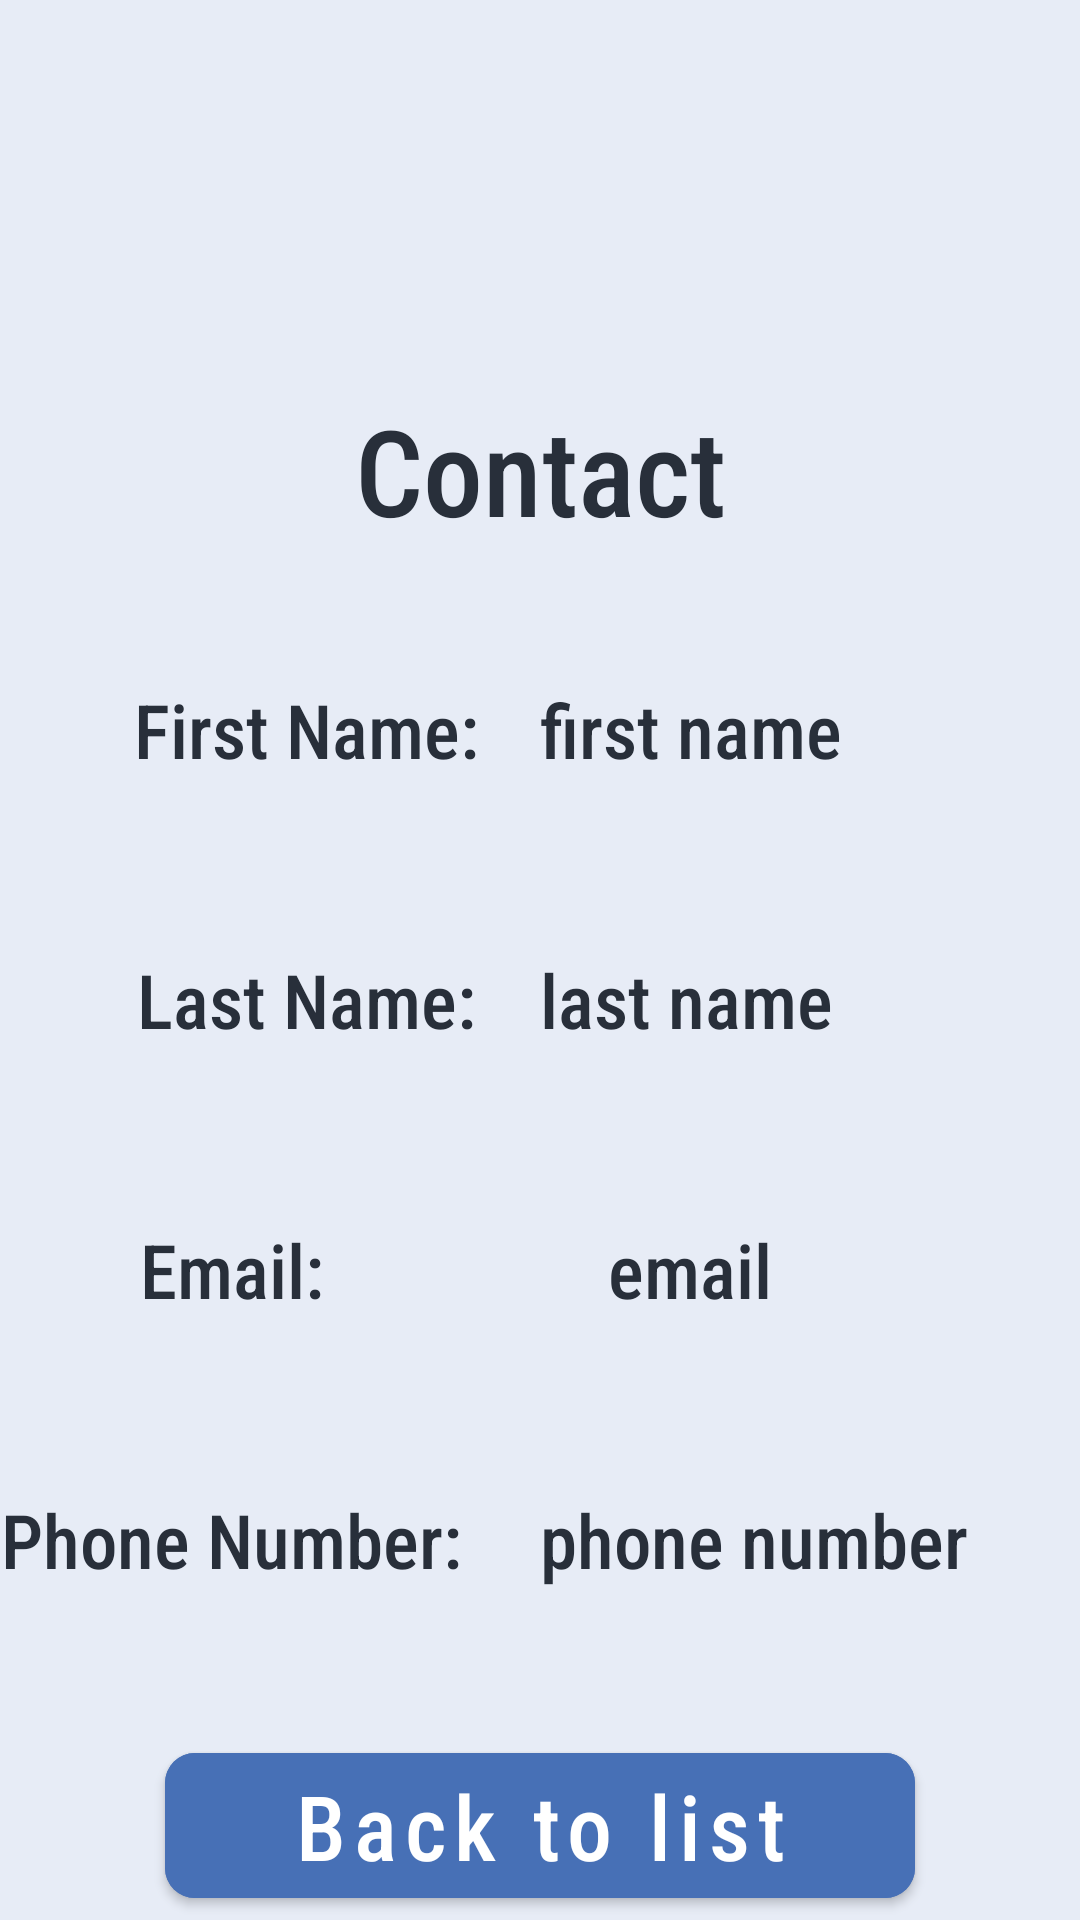

Layout XML and referenced resources for this Android screen:
<!-- AndroidManifest.xml: application theme Theme.MaterialComponents.Light.NoActionBar -->
<!-- res/layout/layout_show_contact.xml -->
<?xml version="1.0" encoding="utf-8"?>
<RelativeLayout xmlns:android="http://schemas.android.com/apk/res/android"
    xmlns:app="http://schemas.android.com/apk/res-auto"
    android:layout_width="match_parent"
    android:layout_height="match_parent"
    android:background="#E7ECF6">

    <LinearLayout
        android:layout_width="match_parent"
        android:layout_height="match_parent"
        android:orientation="vertical">
    <LinearLayout
        android:id="@+id/pageTitle"
        android:layout_width="match_parent"
        android:layout_height="wrap_content"
        android:layout_marginTop="20dp"
        android:layout_marginBottom="15dp"
        android:gravity="center"
        android:orientation="vertical">

        <ImageView
            android:layout_width="80dp"
            android:layout_height="80dp"
            android:layout_marginTop="20dp"
            android:src="@drawable/ic_logo" />

        <com.google.android.material.textview.MaterialTextView
            android:layout_width="match_parent"
            android:layout_height="wrap_content"
            android:layout_marginTop="10dp"
            android:fontFamily="sans-serif-condensed-medium"
            android:gravity="center"
            android:text="Contact"
            android:textColor="#282F3A"
            android:textSize="40sp" />
    </LinearLayout>

        <LinearLayout
            android:layout_width="wrap_content"
            android:layout_height="wrap_content"
            android:orientation="horizontal"
            android:gravity="center"
            android:layout_gravity="center">
    <com.google.android.material.textview.MaterialTextView
        android:layout_width="150dp"
        android:layout_height="70dp"
        android:fontFamily="sans-serif-condensed-medium"
        android:textColor="#282F3A"
        android:textSize="25sp"
        android:text="First Name: "
        android:gravity="center"
        android:layout_marginVertical="10dp"/>
        <com.google.android.material.textview.MaterialTextView
            android:id="@+id/showContact_LBL_firstName"
            android:layout_width="150dp"
            android:layout_height="70dp"
            android:fontFamily="sans-serif-condensed-medium"
            android:textColor="#282F3A"
            android:textSize="25sp"
            android:text="first name"
            android:gravity="start|center"
            android:layout_marginVertical="10dp"/>
    </LinearLayout>
    <LinearLayout
        android:layout_width="wrap_content"
        android:layout_height="wrap_content"
        android:orientation="horizontal"
        android:gravity="center"
        android:layout_gravity="center">
        <com.google.android.material.textview.MaterialTextView
            android:layout_width="150dp"
            android:layout_height="70dp"
            android:fontFamily="sans-serif-condensed-medium"
            android:textColor="#282F3A"
            android:textSize="25sp"
            android:text="Last Name: "
            android:layout_gravity="center"
            android:gravity="center"
            android:layout_marginVertical="10dp"/>
        <com.google.android.material.textview.MaterialTextView
            android:id="@+id/showContact_LBL_lastName"
            android:layout_width="150dp"
            android:layout_height="70dp"
            android:fontFamily="sans-serif-condensed-medium"
            android:textColor="#282F3A"
            android:textSize="25sp"
            android:text="last name"
            android:gravity="start|center"
            android:layout_marginVertical="10dp"/>
    </LinearLayout>
    <LinearLayout
        android:layout_width="wrap_content"
        android:layout_height="wrap_content"
        android:orientation="horizontal"
        android:gravity="center"
        android:layout_gravity="center">
        <com.google.android.material.textview.MaterialTextView
            android:layout_width="100dp"
            android:layout_height="70dp"
            android:fontFamily="sans-serif-condensed-medium"
            android:textColor="#282F3A"
            android:textSize="25sp"
            android:text="Email: "
            android:layout_gravity="center"
            android:gravity="center"
            android:layout_marginVertical="10dp"/>
        <com.google.android.material.textview.MaterialTextView
            android:id="@+id/showContact_LBL_email"
            android:layout_width="200dp"
            android:layout_height="70dp"
            android:fontFamily="sans-serif-condensed-medium"
            android:textColor="#282F3A"
            android:textSize="25sp"
            android:text="email"
            android:gravity="center"
            android:layout_marginVertical="10dp"/>
    </LinearLayout>
    <LinearLayout
        android:layout_width="wrap_content"
        android:layout_height="wrap_content"
        android:orientation="horizontal"
        android:gravity="center"
        android:layout_gravity="center">
        <com.google.android.material.textview.MaterialTextView
            android:layout_width="200dp"
            android:layout_height="70dp"
            android:fontFamily="sans-serif-condensed-medium"
            android:textColor="#282F3A"
            android:textSize="25sp"
            android:text="Phone Number: "
            android:layout_gravity="center"
            android:gravity="center"
            android:layout_marginVertical="10dp"/>
        <com.google.android.material.textview.MaterialTextView
            android:id="@+id/showContact_LBL_phoneNumber"
            android:layout_width="200dp"
            android:layout_height="70dp"
            android:fontFamily="sans-serif-condensed-medium"
            android:textColor="#282F3A"
            android:textSize="25sp"
            android:text="phone number"
            android:gravity="start|center"
            android:layout_marginVertical="10dp"/>
    </LinearLayout>
        <com.google.android.material.button.MaterialButton
            android:id="@+id/showContact_BTN_finish"
            android:layout_width="250dp"
            android:layout_height="wrap_content"
            android:fontFamily="sans-serif-condensed-medium"
            android:text="Back to list"
            android:textSize="30sp"
            android:textAllCaps="false"
            android:layout_marginTop="20dp"
            android:backgroundTint="#4770B6"
            app:cornerRadius="10dp"
            android:layout_gravity="bottom|center" />


    </LinearLayout>
</RelativeLayout>
<!-- resources referenced by this layout -->
<resources>

</resources>
